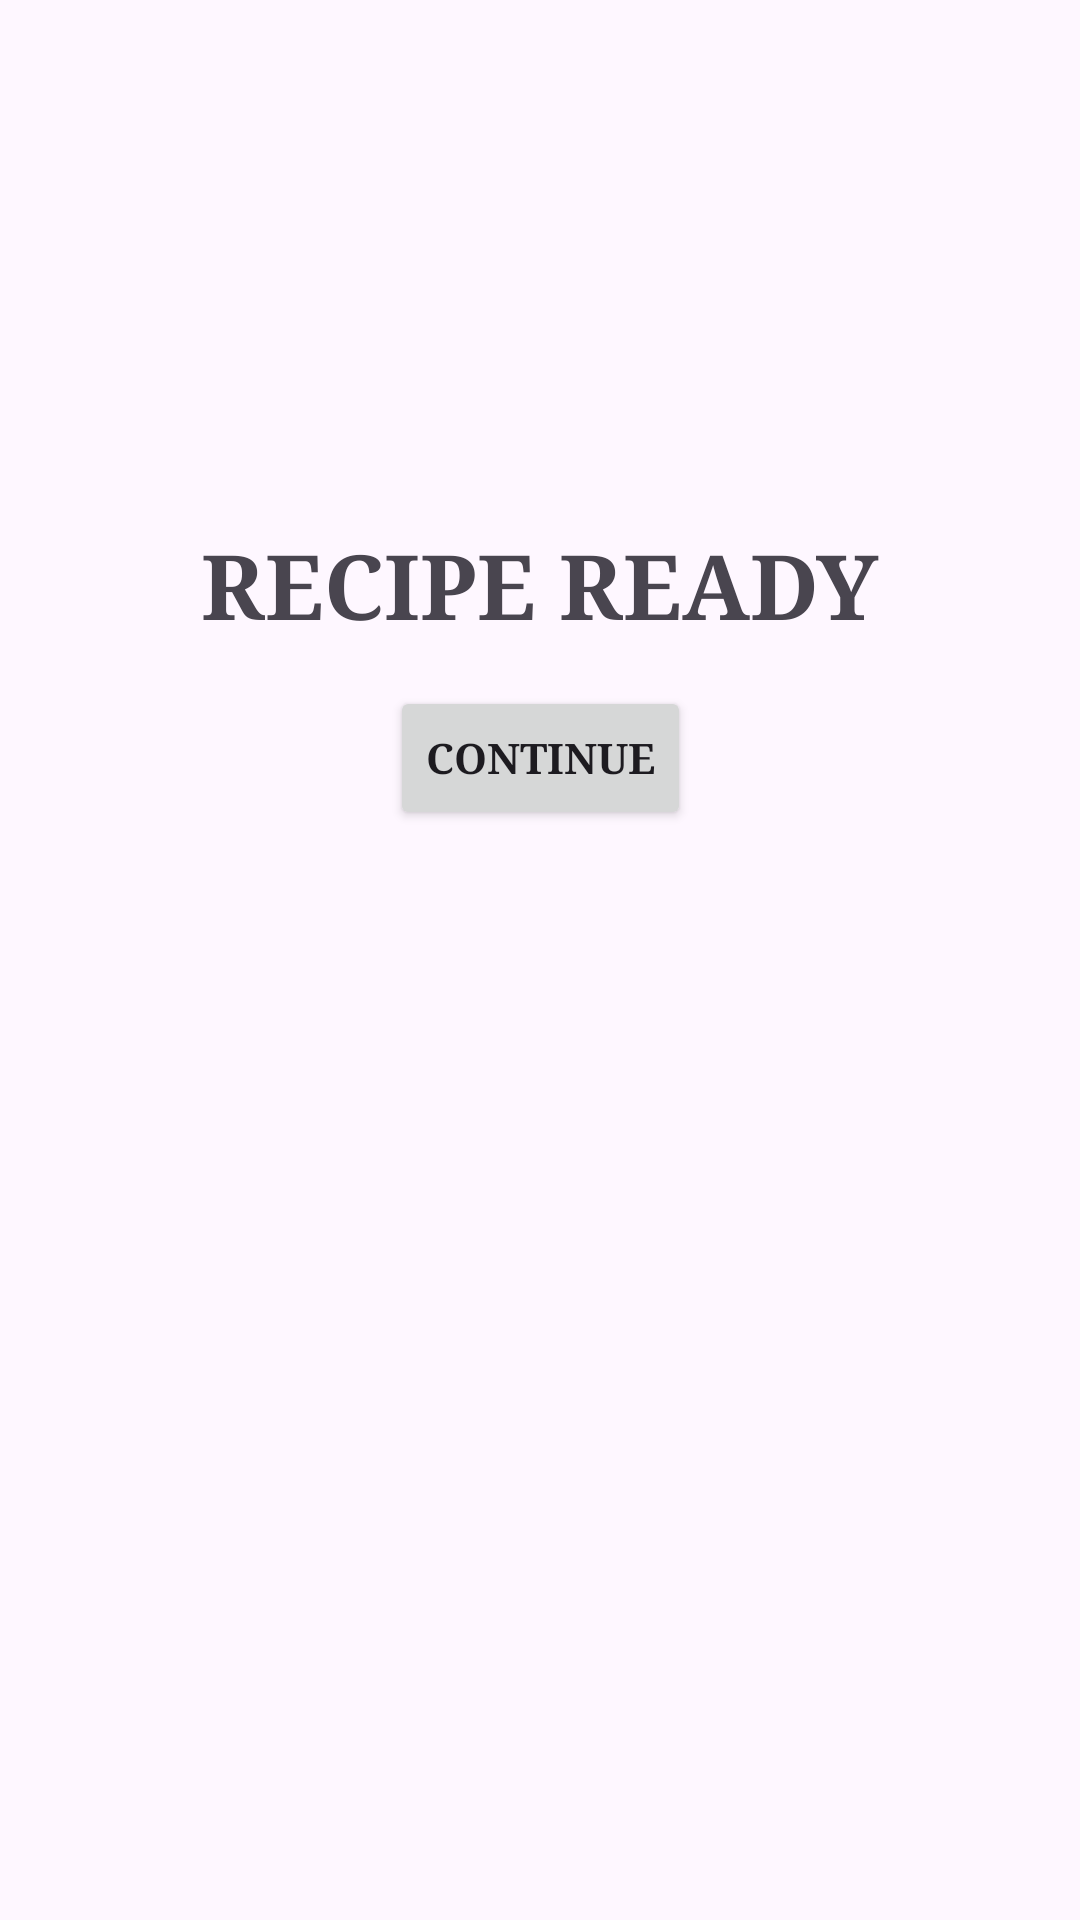

The Android layout XML behind this screen, and the referenced resources:
<!-- AndroidManifest.xml: application theme Theme.MeljhonRoyecaBlock3Quiz -->
<!-- res/layout/activity_main.xml -->
<?xml version="1.0" encoding="utf-8"?>
<androidx.constraintlayout.widget.ConstraintLayout xmlns:android="http://schemas.android.com/apk/res/android"
    xmlns:app="http://schemas.android.com/apk/res-auto"
    xmlns:tools="http://schemas.android.com/tools"
    android:id="@+id/bt_next_main"
    android:layout_width="match_parent"
    android:layout_height="match_parent"
    tools:context=".MainActivity">

    <TextView
        android:id="@+id/tv_title_main"
        android:layout_width="wrap_content"
        android:layout_height="wrap_content"
        android:layout_marginBottom="250dp"
        android:fontFamily="serif"
        android:text="RECIPE READY"
        android:textSize="30sp"
        android:textStyle="bold"
        app:layout_constraintBottom_toBottomOf="parent"
        app:layout_constraintEnd_toEndOf="parent"
        app:layout_constraintStart_toStartOf="parent"
        app:layout_constraintTop_toTopOf="parent" />

    <Button
        android:id="@+id/button"
        android:layout_width="wrap_content"
        android:layout_height="wrap_content"
        android:layout_marginBottom="350dp"
        android:text="Continue"
        android:textStyle="bold"
        android:fontFamily="serif"
        app:layout_constraintBottom_toBottomOf="parent"
        app:layout_constraintEnd_toEndOf="parent"
        app:layout_constraintStart_toStartOf="parent"
        app:layout_constraintTop_toBottomOf="@+id/tv_title_main" />
</androidx.constraintlayout.widget.ConstraintLayout>
<!-- resources referenced by this layout -->
<resources>
  <style name="Theme.MeljhonRoyecaBlock3Quiz" parent="Base.Theme.MeljhonRoyecaBlock3Quiz" />
  <style name="Base.Theme.MeljhonRoyecaBlock3Quiz" parent="Theme.Material3.DayNight.NoActionBar">
          
          
      </style>
</resources>
